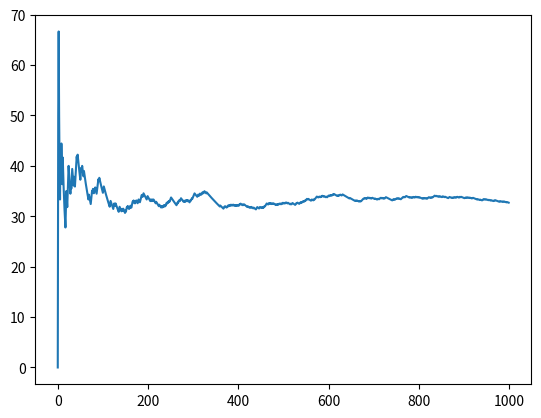

Generate this figure with matplotlib:
import random
import matplotlib.pyplot as plt

def pick_a_door() -> str:
    doors = ["A", "B", "C"]
    random_index = random.randrange(0, 3)
    return doors[random_index]


def generate_winning_door() -> list:
    choices = {
        "A": False,
        "B": False,
        "C": False
    }

    random_index = random.choice(list(choices.keys()))
    choices[random_index] = True
    return choices


def reveal_losing_door(choices: list, choice: str) -> str:
    for door, value in choices.items():
        if value is False and door != choice:
            return door


def simulate(runs: int):
    iter = 0
    wins = 0
    attempts = 0
    track_win_rate = []
    while iter < runs:
        iter += 1
        choice = pick_a_door()
        choices = generate_winning_door()
        losing_door = reveal_losing_door(choices, choice)
        print(f"You chose {choice}. Door {losing_door} has a goat behind it and you choose to stay")

        if choices[choice] == True:
            wins += 1
            attempts += 1
            win_rate = round((wins / attempts) * 100, 10)
            track_win_rate.append(win_rate)
        else:
            attempts += 1
            win_rate = round((wins / attempts) * 100, 10)
            track_win_rate.append(win_rate)
    
    return track_win_rate


def plot_win_rate(data):
    plt.plot(data)
    plt.show()


def main():
    data = simulate(runs=1000)
    plot_win_rate(data)


if __name__ == "__main__":
    main()